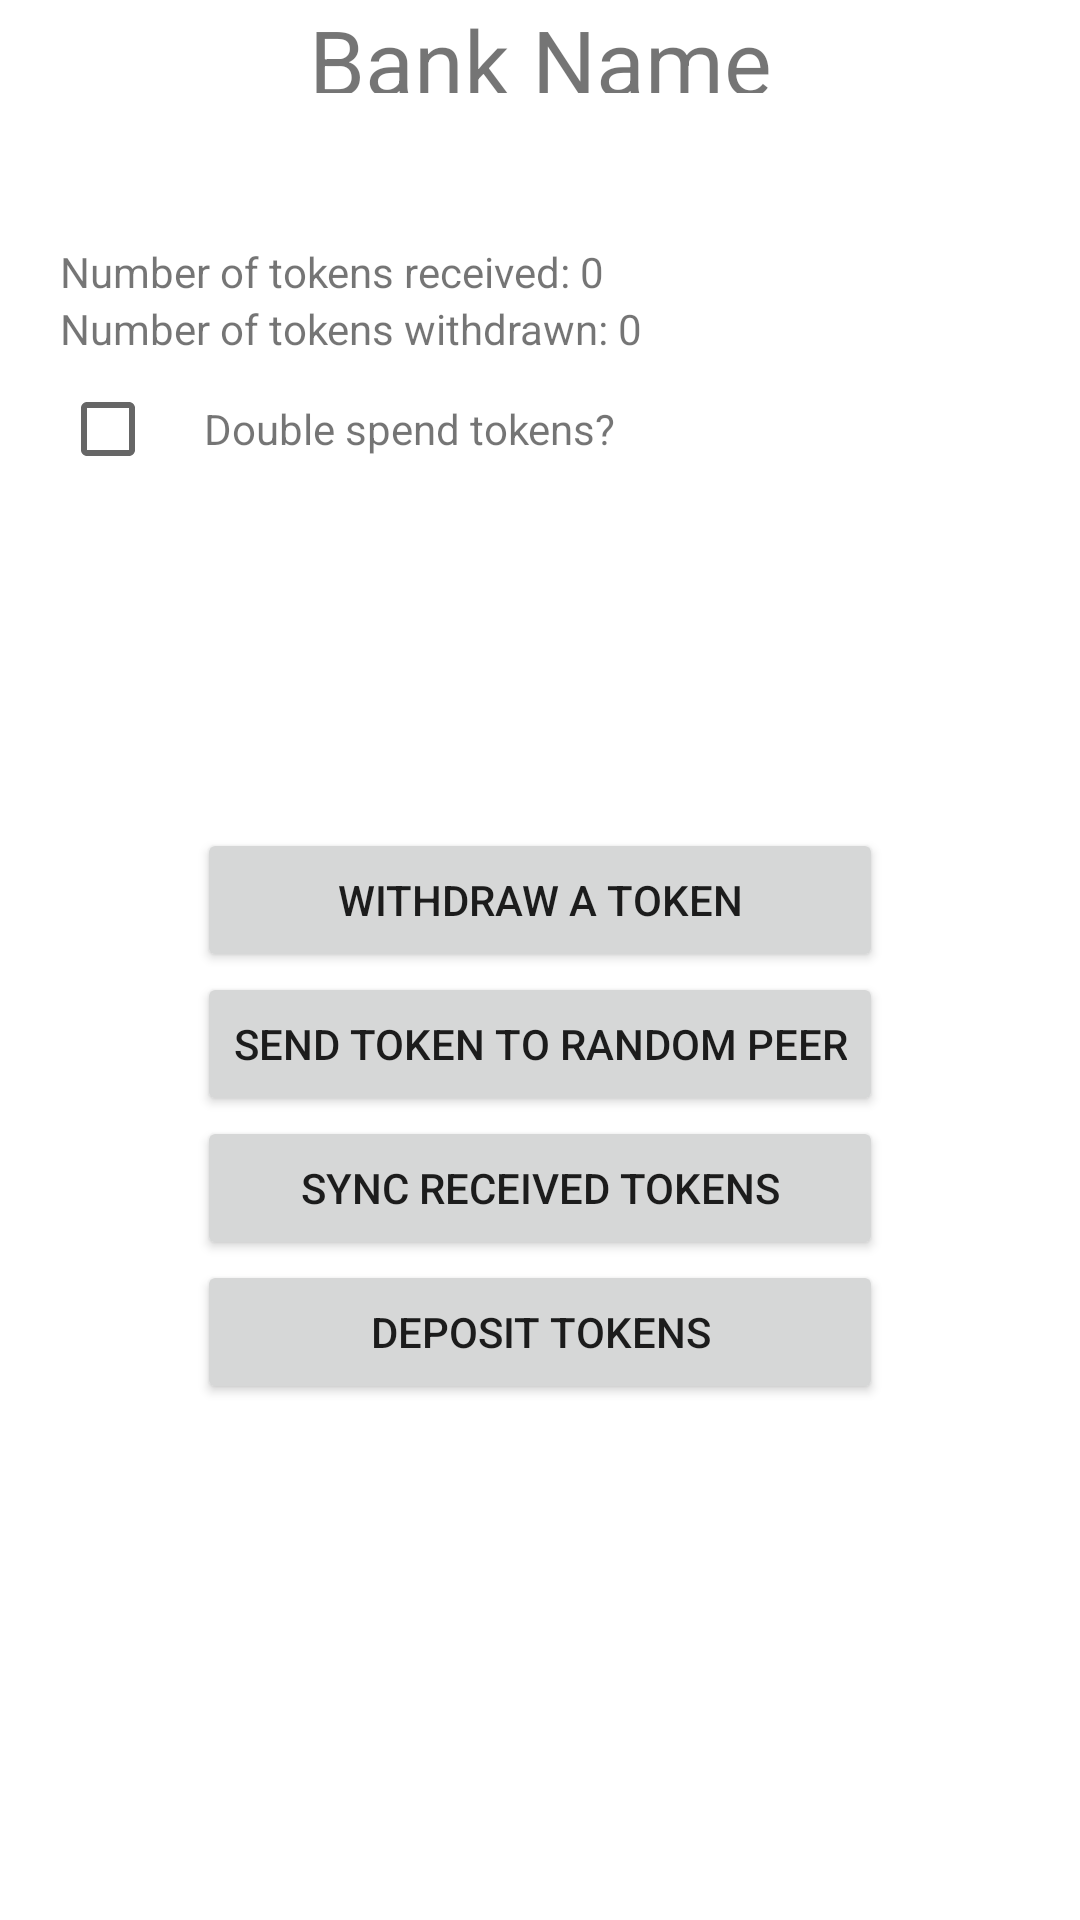

Produce the Android XML layout that renders to this screen, including the resource entries it uses.
<!-- AndroidManifest.xml: fallback theme Theme.MaterialComponents.DayNight.NoActionBar -->
<!-- res/layout/fragment_user_bank_selected.xml -->
<?xml version="1.0" encoding="utf-8"?>
<androidx.constraintlayout.widget.ConstraintLayout xmlns:android="http://schemas.android.com/apk/res/android"
    xmlns:tools="http://schemas.android.com/tools"
    android:layout_width="match_parent"
    android:layout_height="match_parent"
    xmlns:app="http://schemas.android.com/apk/res-auto"
    android:layout_gravity="center">

        <LinearLayout
            android:id="@+id/user_home_layout"
            android:layout_width="match_parent"
            android:layout_height="match_parent"
            android:orientation="vertical"
            app:layout_constraintTop_toTopOf="parent"
            android:weightSum="1">


            <TextView
                android:layout_height="0dp"
                android:layout_width="match_parent"
                android:text="Bank Name"
                android:textAlignment="center"
                android:layout_weight="0.1"
                android:textSize="30dp"
                android:gravity="center"
                android:id="@+id/user_bank_selected_bank_name"/>
            <LinearLayout
                android:layout_width="match_parent"
                android:layout_height="wrap_content"
                android:layout_marginTop="50dp"
                android:layout_marginStart="20dp"
                android:orientation="vertical">
            <TextView
                android:id="@+id/user_bank_selected_tokens_received"
                android:layout_width="wrap_content"
                android:layout_height="wrap_content"
                android:text="Number of tokens received: 0"
                app:layout_constraintTop_toTopOf="parent"
                />
                <TextView
                    android:id="@+id/user_bank_selected_balance"
                    android:layout_width="wrap_content"
                    android:layout_height="wrap_content"
                    android:text="Number of tokens withdrawn: 0"
                    app:layout_constraintTop_toTopOf="parent"
                    />
                <LinearLayout
                    android:layout_width="match_parent"
                    android:layout_height="wrap_content">
                    <CheckBox
                        android:id="@+id/user_bank_selected_double_spend"
                        android:layout_width="wrap_content"
                        android:layout_height="match_parent"
                        />

                    <TextView
                        android:layout_width="wrap_content"
                        android:layout_height="match_parent"
                        android:gravity="center_vertical"
                        android:text="Double spend tokens?"/>

                </LinearLayout>
            </LinearLayout>
            <LinearLayout
                android:layout_width="wrap_content"
                android:layout_height="wrap_content"
                android:orientation="vertical"
                android:gravity="center"
                android:layout_gravity="center_horizontal"
                android:layout_weight="0.7">
            <Button
                android:id="@+id/user_bank_selected_withdraw"
                android:layout_width="match_parent"
                android:layout_height="wrap_content"
                android:text="Withdraw a token"
                />

            <Button
                android:id="@+id/user_bank_selected_random_peer"
                android:layout_width="wrap_content"
                android:layout_height="wrap_content"
                android:text="Send token to random peer"
                />
                <Button
                    android:id="@+id/user_bank_selected_sync_received_tokens"
                    android:layout_width="match_parent"
                    android:layout_height="wrap_content"
                    android:text="Sync received tokens"
                    />
                <Button
                    android:id="@+id/user_bank_selected_deposit_tokens"
                    android:layout_width="match_parent"
                    android:layout_height="wrap_content"
                    android:text="Deposit tokens"
                    />
            </LinearLayout>
        </LinearLayout>
</androidx.constraintlayout.widget.ConstraintLayout>
<!-- resources referenced by this layout -->
<resources>

</resources>
